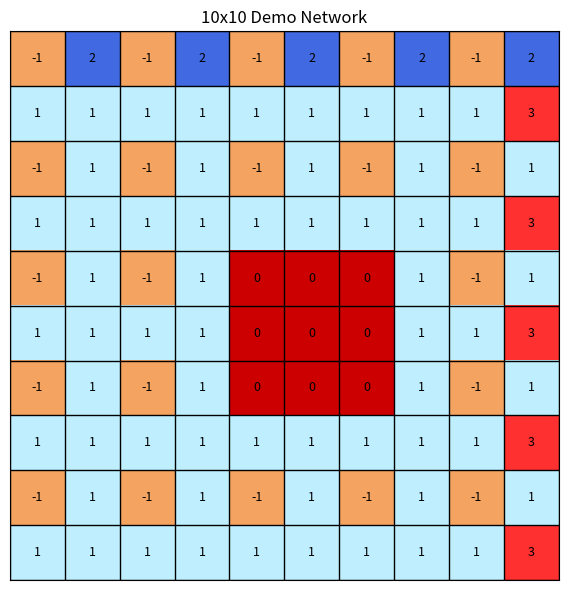

This chart was generated by the following Python code:
import numpy as np
import matplotlib.pyplot as plt
from matplotlib.colors import ListedColormap, BoundaryNorm


def make_demo_grid_10x10():
    n = 10
    C = np.ones((n, n), dtype=int)  # LIQUID = 1

    # TSV (-1) по шахматці
    for i in range(0, n, 2):
        for j in range(0, n, 2):
            C[i, j] = -1

    # Silicon (0) hotspot block
    C[4:7, 4:7] = 0

    # Inlet (2) зверху
    C[0, 1::2] = 2

    # Outlet (3) справа
    C[1::2, -1] = 3

    return C


def plot_grid(C, title="10x10 Demo Network"):
    bounds = [-1.5, -0.5, 0.5, 1.5, 2.5, 3.5]

    cmap = ListedColormap([
        "#f4a460",  # -1 TSV (orange)
        "#cc0000",  # 0 Silicon (red)
        "#bfefff",  # 1 Liquid (light blue)
        "#4169e1",  # 2 Inlet (blue)
        "#ff3030",  # 3 Outlet (bright red)
    ])

    norm = BoundaryNorm(bounds, cmap.N)

    fig, ax = plt.subplots(figsize=(6, 6))
    ax.imshow(C, cmap=cmap, norm=norm)

    # Grid
    n, m = C.shape
    ax.set_xticks(np.arange(-.5, m, 1), minor=True)
    ax.set_yticks(np.arange(-.5, n, 1), minor=True)
    ax.grid(which="minor", color="black", linewidth=1)
    ax.tick_params(which="both", bottom=False, left=False,
                   labelbottom=False, labelleft=False)

    # Annotate numbers
    for i in range(n):
        for j in range(m):
            ax.text(j, i, str(C[i, j]),
                    ha="center", va="center",
                    fontsize=9, color="black")

    ax.set_title(title)
    plt.tight_layout()
    plt.show()



if __name__ == "__main__":
    C = make_demo_grid_10x10()
    plot_grid(C)
